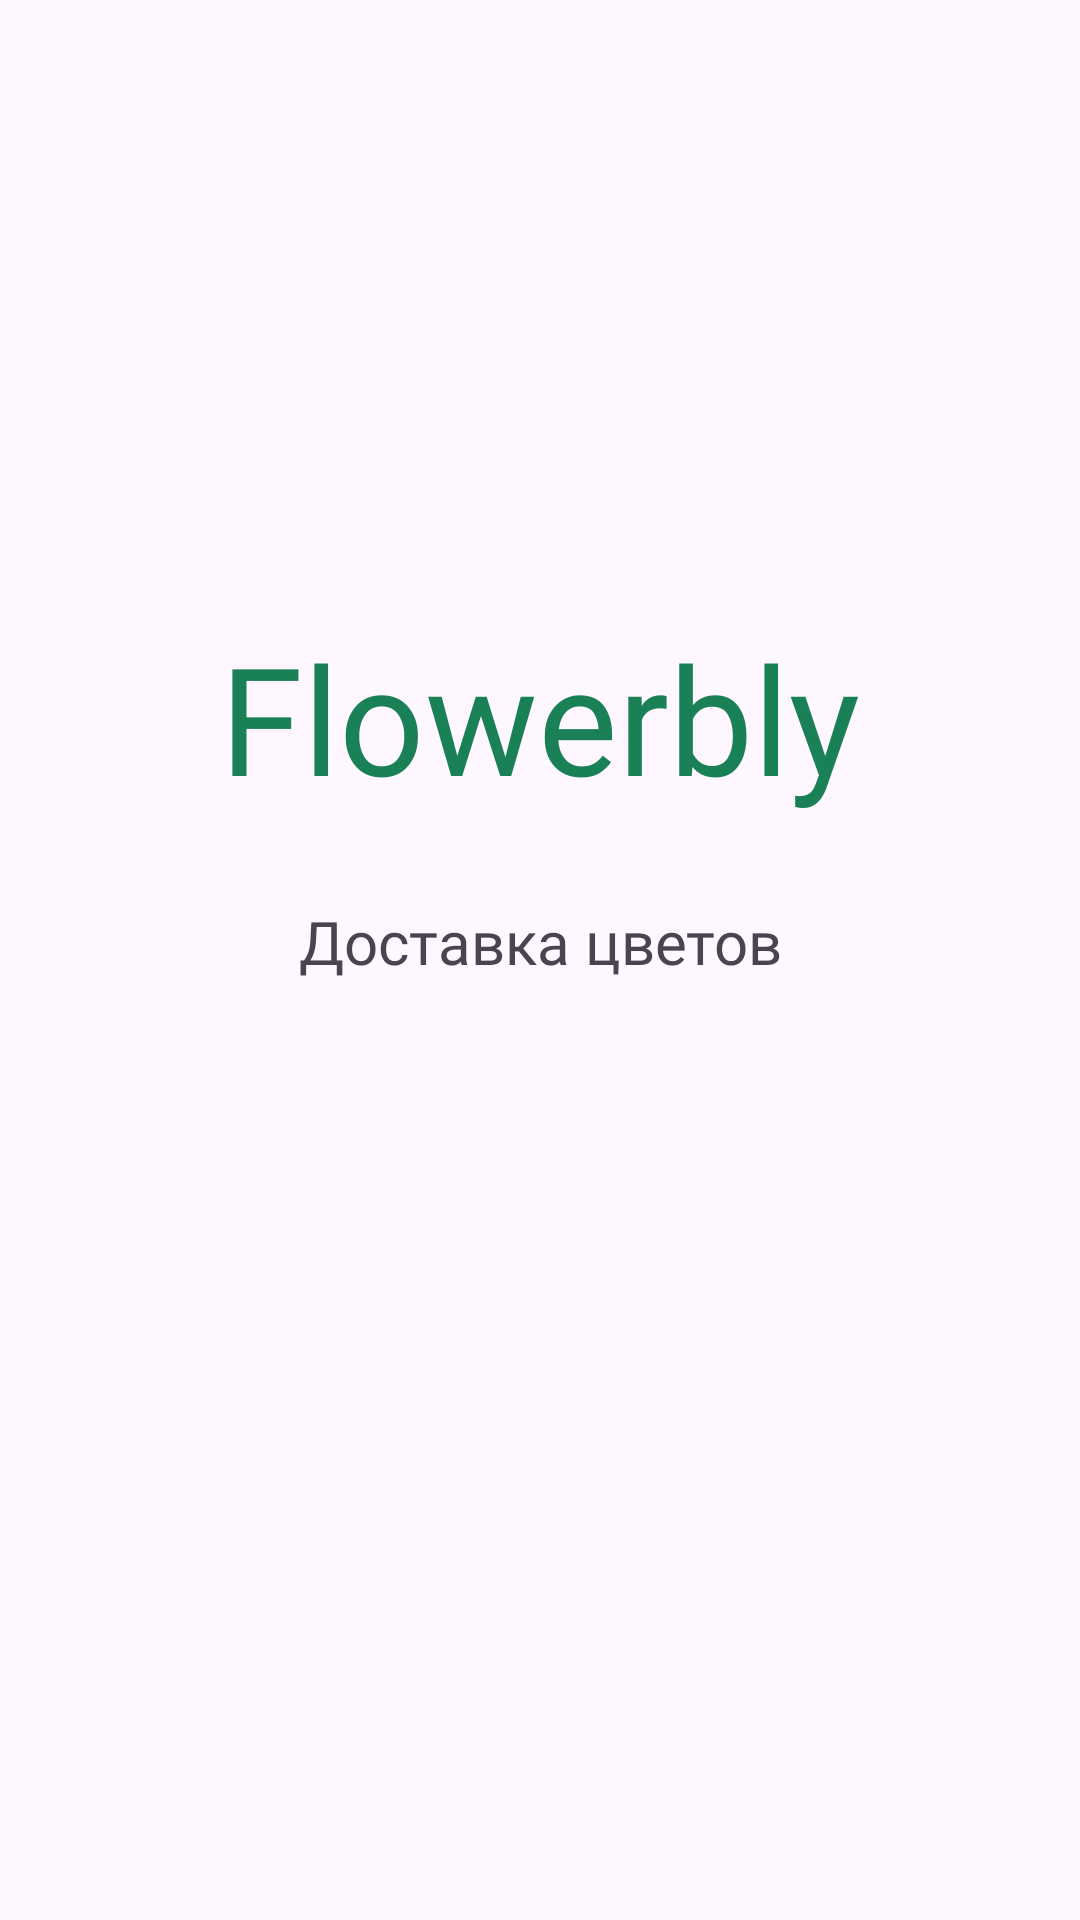

The Android layout XML behind this screen, and the referenced resources:
<!-- AndroidManifest.xml: application theme Theme.FlowerlyApp -->
<!-- res/layout/activity_splash.xml -->
<androidx.constraintlayout.widget.ConstraintLayout
    xmlns:android="http://schemas.android.com/apk/res/android"
    xmlns:tools="http://schemas.android.com/tools"
    android:layout_width="match_parent"
    android:layout_height="match_parent"
    xmlns:app="http://schemas.android.com/apk/res-auto"
    android:background="@drawable/background">

    <TextView
        android:id="@+id/name_app"
        android:layout_width="286dp"
        android:layout_height="100dp"
        android:layout_marginLeft="72dp"
        android:layout_marginRight="72dp"
        android:fontFamily="@font/pacifico_regular"
        android:gravity="center"
        android:text="@string/app_name"
        android:textColor="@color/green_400"
        android:textSize="50sp"
        app:layout_constraintBottom_toBottomOf="parent"
        app:layout_constraintEnd_toEndOf="parent"
        app:layout_constraintStart_toStartOf="parent"
        app:layout_constraintTop_toTopOf="parent"
        app:layout_constraintVertical_bias="0.35" />

    <TextView
        android:id="@+id/text_splash"
        android:layout_width="200dp"
        android:layout_height="50dp"
        android:fontFamily="@font/merriweather_black"
        android:gravity="center"
        android:text="@string/Delivery_flower"
        android:textSize="20sp"
        app:layout_constraintBottom_toBottomOf="parent"
        app:layout_constraintEnd_toEndOf="parent"
        app:layout_constraintStart_toStartOf="parent"
        app:layout_constraintTop_toBottomOf="@+id/name_app"
        app:layout_constraintVertical_bias="0.0" />

</androidx.constraintlayout.widget.ConstraintLayout>
<!-- resources referenced by this layout -->
<resources>
  <color name="green_400">#198155</color>
  <string name="Delivery_flower">Доставка цветов</string>
  <string name="app_name">Flowerbly</string>
  <style name="Theme.FlowerlyApp" parent="Base.Theme.FlowerlyApp" />
  <style name="Base.Theme.FlowerlyApp" parent="Theme.Material3.DayNight.NoActionBar">
          
          
      </style>
</resources>
